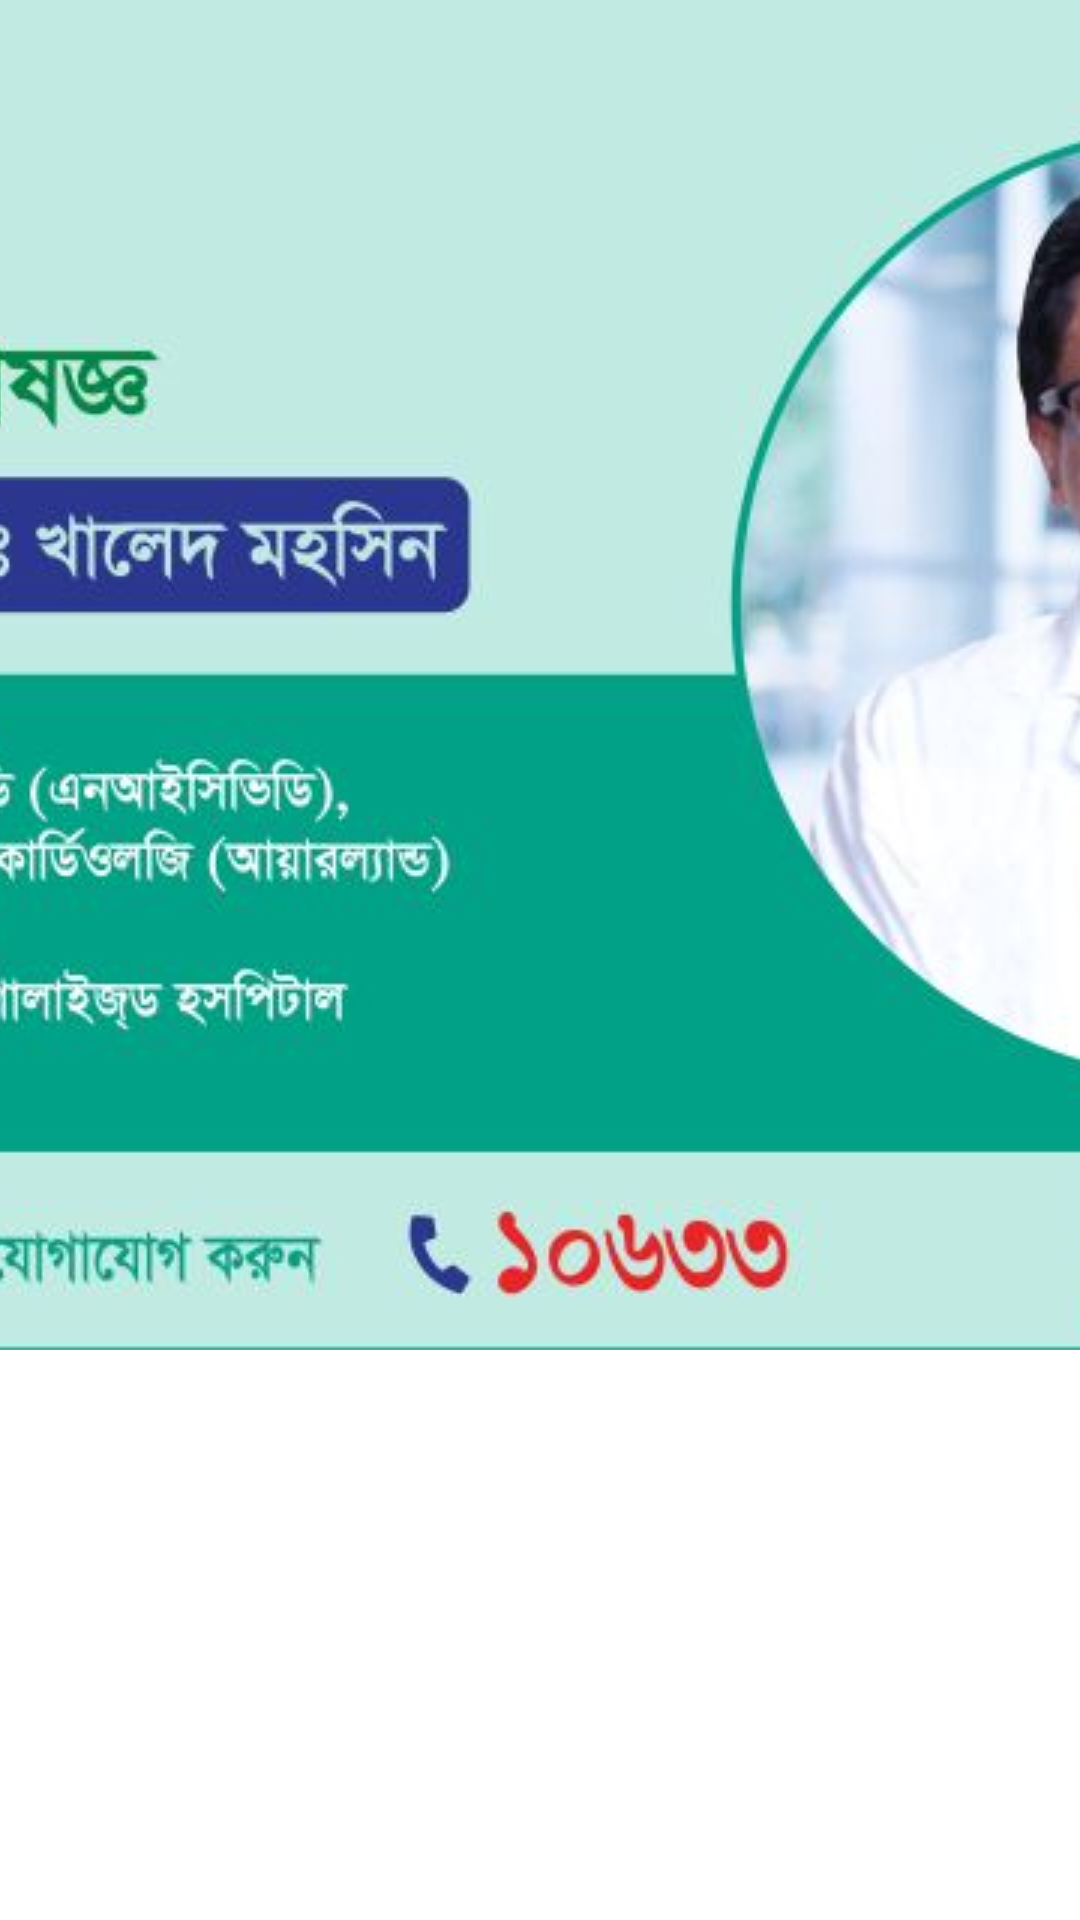

Write the Android layout XML for this screen, with the resource values it uses.
<!-- AndroidManifest.xml: application theme Theme.BDDoctorHub -->
<!-- res/layout/slider_layout.xml -->
<?xml version="1.0" encoding="utf-8"?>
<androidx.constraintlayout.widget.ConstraintLayout xmlns:android="http://schemas.android.com/apk/res/android"
    android:layout_width="match_parent"
    android:layout_height="match_parent"
    xmlns:app="http://schemas.android.com/apk/res-auto">

    <androidx.appcompat.widget.AppCompatImageView
        android:id="@+id/iv_slider"
        android:layout_width="match_parent"
        android:layout_height="@dimen/_100sdp"
        app:srcCompat="@drawable/slider_4"
        app:layout_constraintTop_toTopOf="parent"
        android:scaleType="centerCrop"
        />

</androidx.constraintlayout.widget.ConstraintLayout>
<!-- resources referenced by this layout -->
<resources>
  <!-- drawable slider_4: jpg bitmap (drawable, 46129 bytes) -->
  <style name="Theme.BDDoctorHub" parent="Theme.MaterialComponents.DayNight.NoActionBar">
          
          <item name="colorPrimary">@color/purple_500</item>
          <item name="colorPrimaryVariant">@color/purple_700</item>
          <item name="colorOnPrimary">@color/white</item>
          
          <item name="colorSecondary">@color/teal_200</item>
          <item name="colorSecondaryVariant">@color/teal_700</item>
          <item name="colorOnSecondary">@color/black</item>
          
          <item name="android:statusBarColor">@color/green_A700</item>
          
      </style>
  <color name="purple_500">#FF6200EE</color>
  <color name="purple_700">#FF3700B3</color>
  <color name="white">#FFFFFFFF</color>
  <color name="teal_200">#FF03DAC5</color>
  <color name="teal_700">#FF018786</color>
  <color name="black">#FF000000</color>
  <color name="green_A700">#0D9A6A</color>
</resources>
